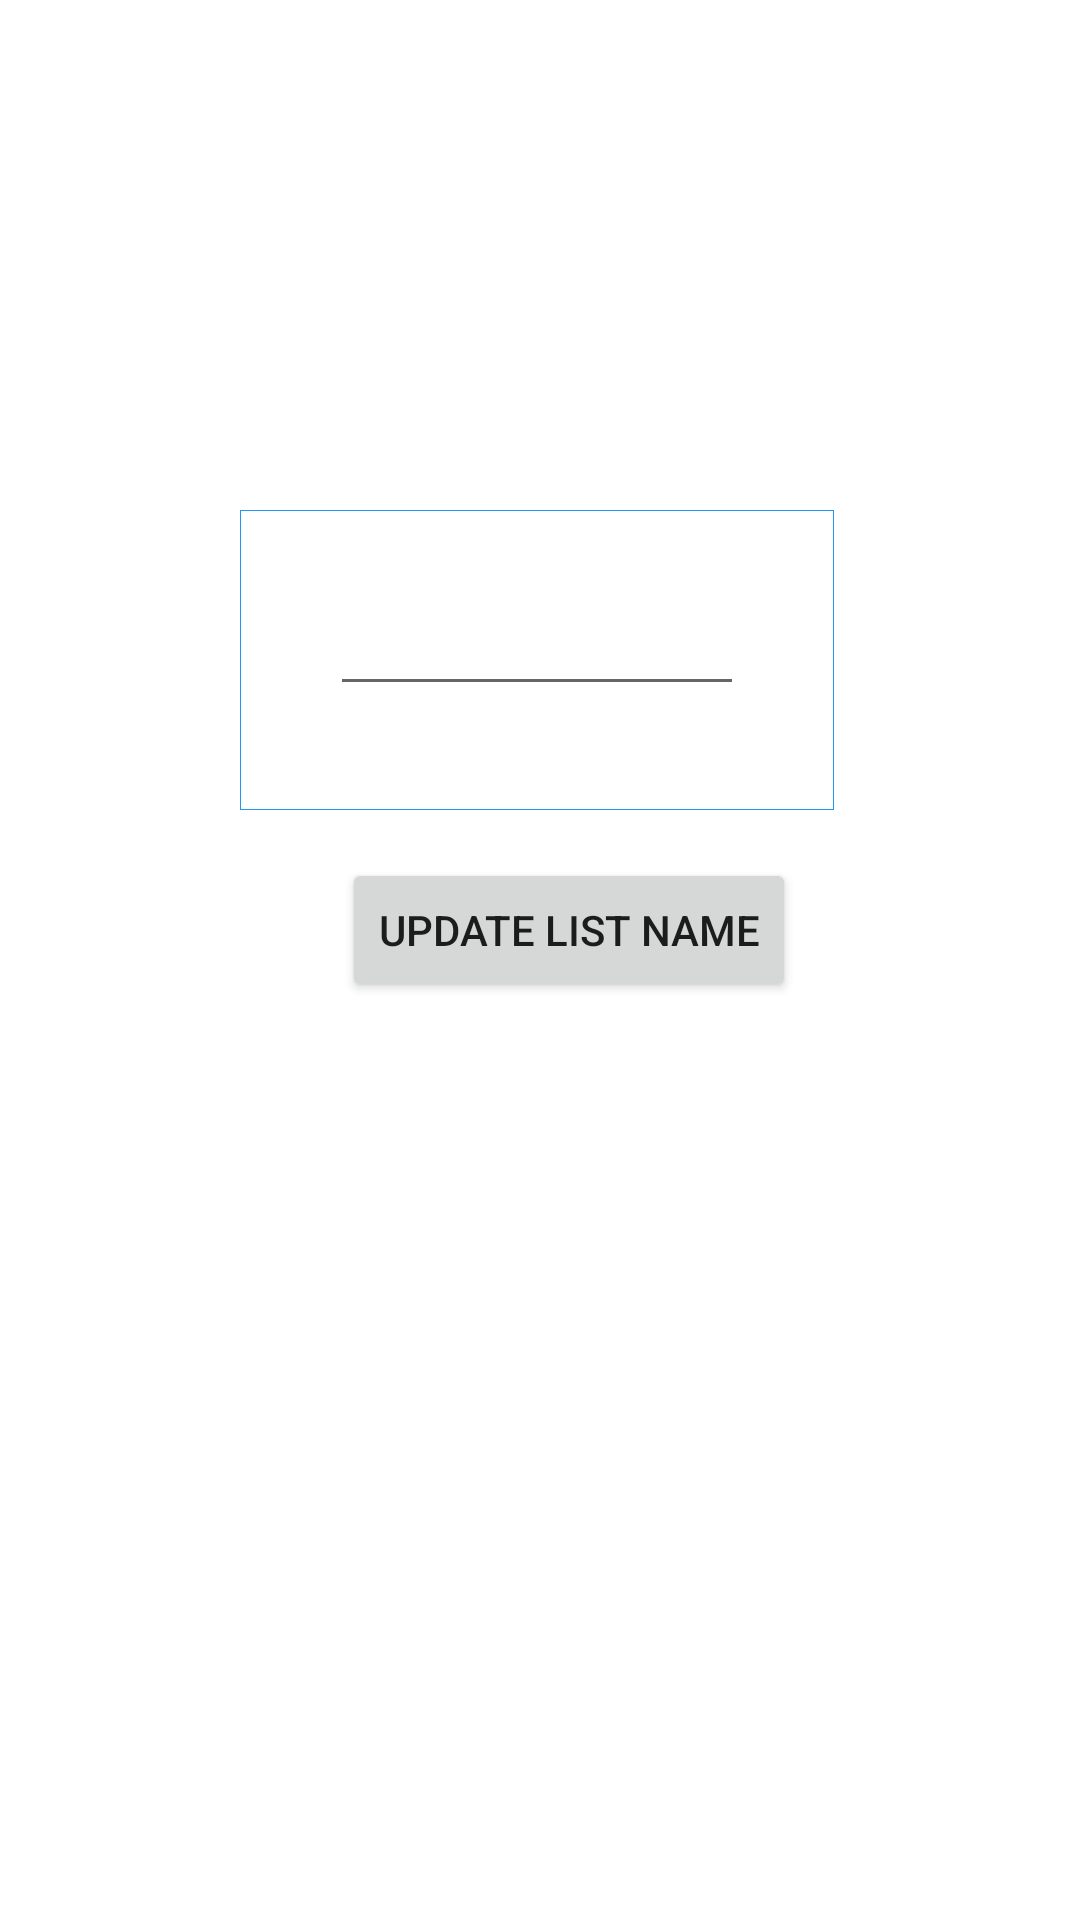

Here is an Android app screen rendered from its layout file. Give the layout XML and the strings, colors and styles it references.
<!-- AndroidManifest.xml: application theme Theme.GLM -->
<!-- res/layout/activity_edit_list_name.xml -->
<?xml version="1.0" encoding="utf-8"?>
<RelativeLayout
    xmlns:android="http://schemas.android.com/apk/res/android"
    xmlns:app="http://schemas.android.com/apk/res-auto"
    xmlns:tools="http://schemas.android.com/tools"
    android:layout_width="match_parent"
    android:layout_height="match_parent"
    tools:context=".EditListNameActivity">

    <RelativeLayout
        android:id="@+id/rlEditQuantityBox"
        android:layout_width="wrap_content"
        android:layout_height="100dp"
        android:layout_alignParentTop="true"
        android:layout_alignParentEnd="true"
        android:layout_centerHorizontal="true"
        android:layout_marginStart="80dp"
        android:layout_marginTop="170dp"
        android:layout_marginEnd="82dp"
        android:background="@drawable/item_border"
        android:orientation="vertical">

        <EditText
            android:id="@+id/etEditListName"
            android:layout_width="wrap_content"
            android:layout_height="wrap_content"
            android:layout_alignParentStart="true"
            android:layout_alignParentEnd="true"
            android:layout_marginStart="20dp"
            android:layout_marginTop="14dp"
            android:layout_marginEnd="20dp"
            android:ems="10"
            android:inputType="textPersonName" />

    </RelativeLayout>

    <Button
        android:id="@+id/btnUpdateListName"
        android:layout_width="wrap_content"
        android:layout_height="wrap_content"
        android:layout_below="@+id/rlEditQuantityBox"
        android:layout_alignParentStart="true"
        android:layout_centerHorizontal="true"
        android:layout_marginStart="114dp"
        android:layout_marginTop="16dp"
        android:text="Update List Name" />


</RelativeLayout>
<!-- resources referenced by this layout -->
<resources>
  <!-- drawable item_border (drawable) -->
  <?xml version="1.0" encoding="utf-8"?>
  <shape xmlns:android="http://schemas.android.com/apk/res/android" android:shape="rectangle">
      <solid android:color="#ffffff" />
      <stroke android:width=".1dp" android:color="#2196F3"/>
      <padding android:left="10dp"
          android:top="10dp"
          android:right="10dp"
          android:bottom="10dp"/>
  </shape>
  <style name="Theme.GLM" parent="Theme.MaterialComponents.DayNight.DarkActionBar">
          
          <item name="colorPrimary">@color/purple_500</item>
          <item name="colorPrimaryVariant">@color/purple_700</item>
          <item name="colorOnPrimary">@color/white</item>
          
          <item name="colorSecondary">@color/teal_200</item>
          <item name="colorSecondaryVariant">@color/teal_700</item>
          <item name="colorOnSecondary">@color/black</item>
          
          <item name="android:statusBarColor" tools:targetApi="l">?attr/colorPrimaryVariant</item>
          
      </style>
  <!-- not gathered from this repository: default colours our renderer supplied (Android Studio template values) -->
  <color name="purple_500">#FF6200EE</color>
  <color name="purple_700">#FF3700B3</color>
  <color name="teal_200">#FF03DAC5</color>
  <color name="teal_700">#FF018786</color>
  <color name="black">#FF000000</color>
  <color name="white">#FFFFFFFF</color>
</resources>
